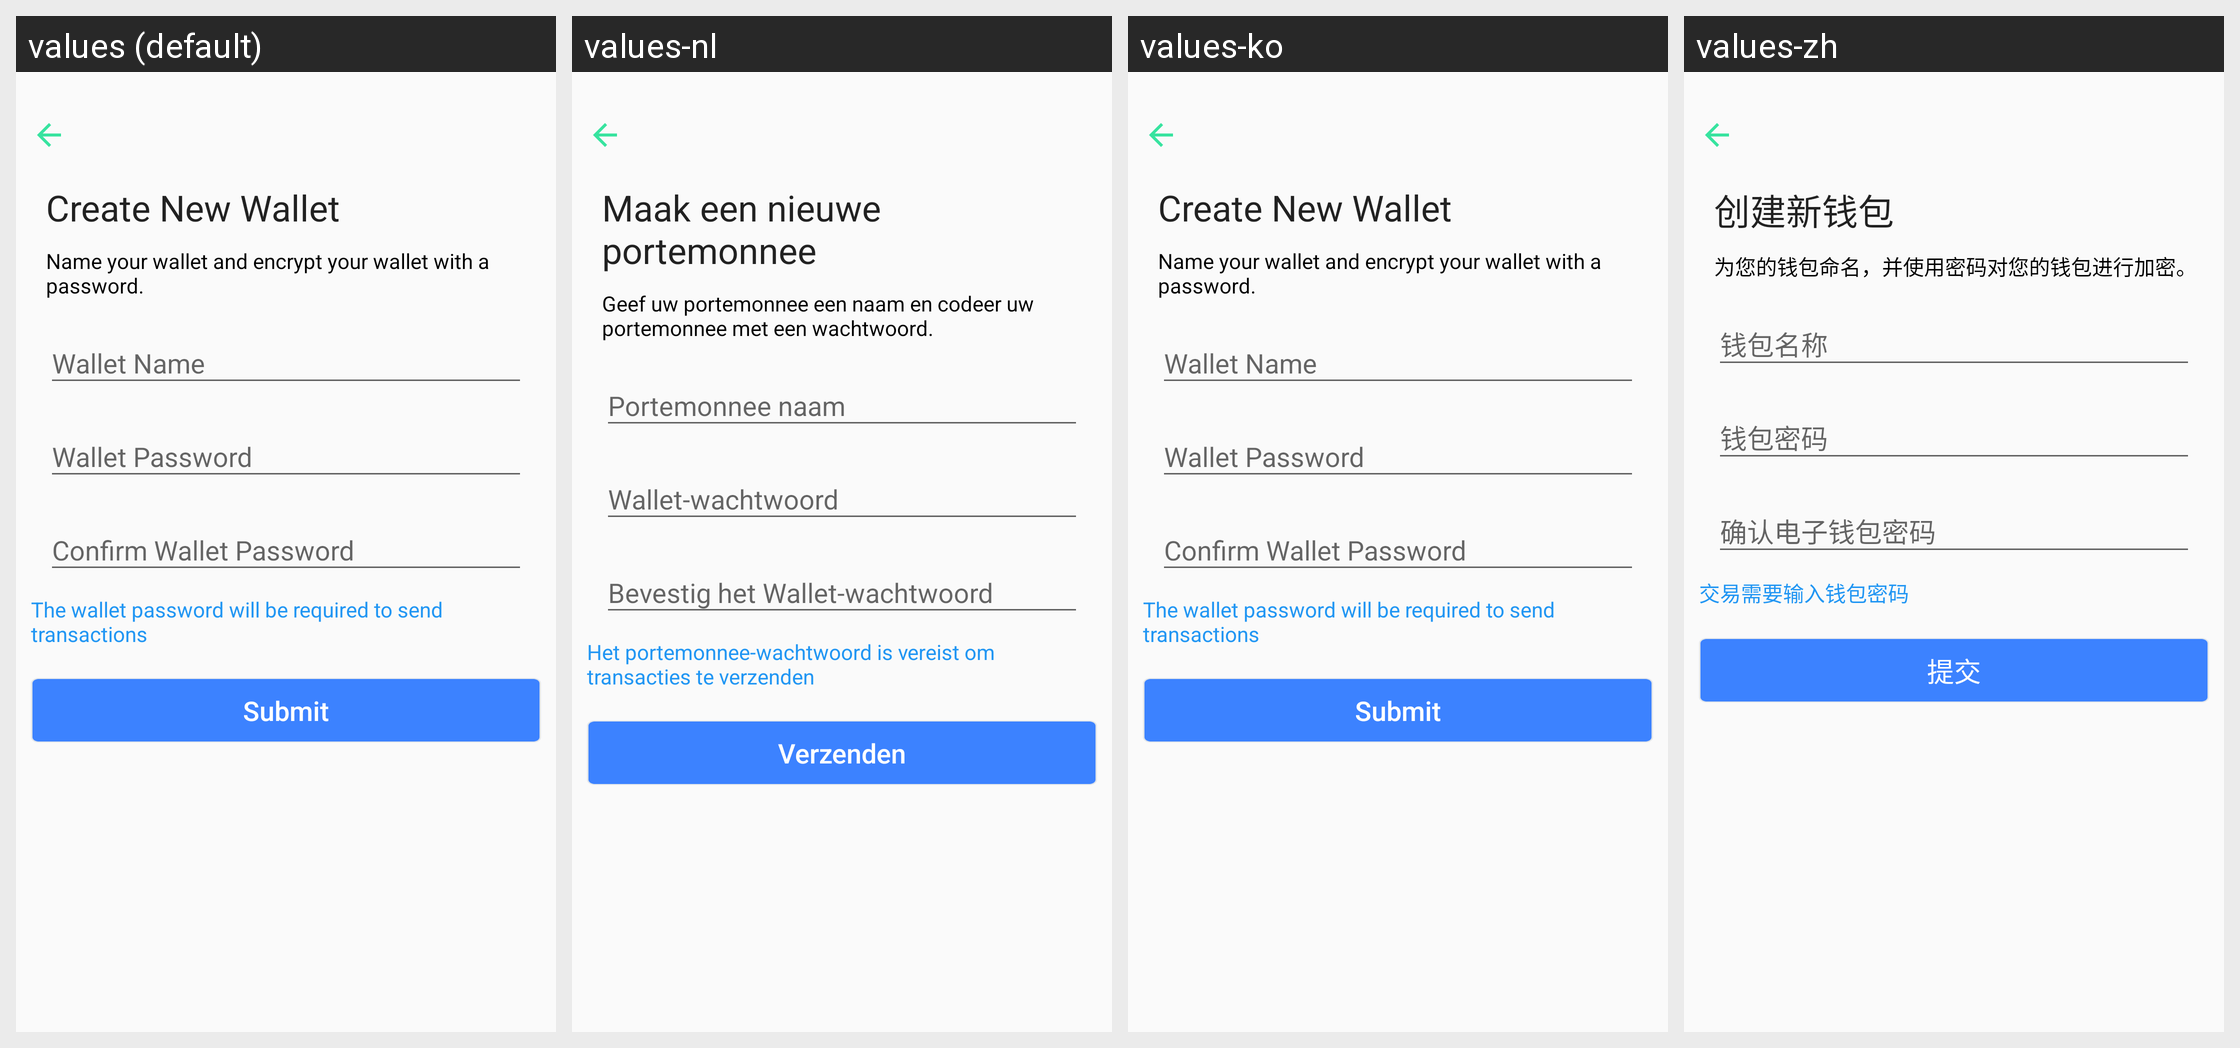

This grid shows one Android layout under several languages. Give, for every string resource on the screen, its name, the default text and each shown locale's text.
Android screen res/layout/activity_new__wallet.xml rendered under 4 locales, left to right: values (default), values-nl, values-ko, values-zh. Device: Nexus 5 (rendered at 1080×1920; each locale shown at half size, 540×960, under a caption strip naming it); theme AppTheme.
Other locales in the repository, not shown: values-de, values-es, values-fr, values-it, values-ja, values-pt, values-ru.
Strings drawn on this screen, with the default value and each locale's value (text and hints the layout hard-codes, and strings that could not be matched under every locale, appear in the picture but are not listed):

create_new
  values: Create New Wallet
  values-nl: Maak een nieuwe portemonnee
  values-ko: Create New Wallet
  values-zh: 创建新钱包

name_wallet
  values: Name your wallet and encrypt your wallet with a password.
  values-nl: Geef uw portemonnee een naam en codeer uw portemonnee met een wachtwoord.
  values-ko: Name your wallet and encrypt your wallet with a password.
  values-zh: 为您的钱包命名，并使用密码对您的钱包进行加密。

wallet_name
  values: Wallet Name
  values-nl: Portemonnee naam
  values-ko: Wallet Name
  values-zh: 钱包名称

w_pwd
  values: Wallet Password
  values-nl: Wallet-wachtwoord
  values-ko: Wallet Password
  values-zh: 钱包密码

w_pwd2
  values: Confirm Wallet Password
  values-nl: Bevestig het Wallet-wachtwoord
  values-ko: Confirm Wallet Password
  values-zh: 确认电子钱包密码

w_note
  values: The wallet password will be required to send transactions
  values-nl: Het portemonnee-wachtwoord is vereist om transacties te verzenden
  values-ko: The wallet password will be required to send transactions
  values-zh: 交易需要输入钱包密码

submit
  values: Submit
  values-nl: Verzenden
  values-ko: Submit
  values-zh: 提交
